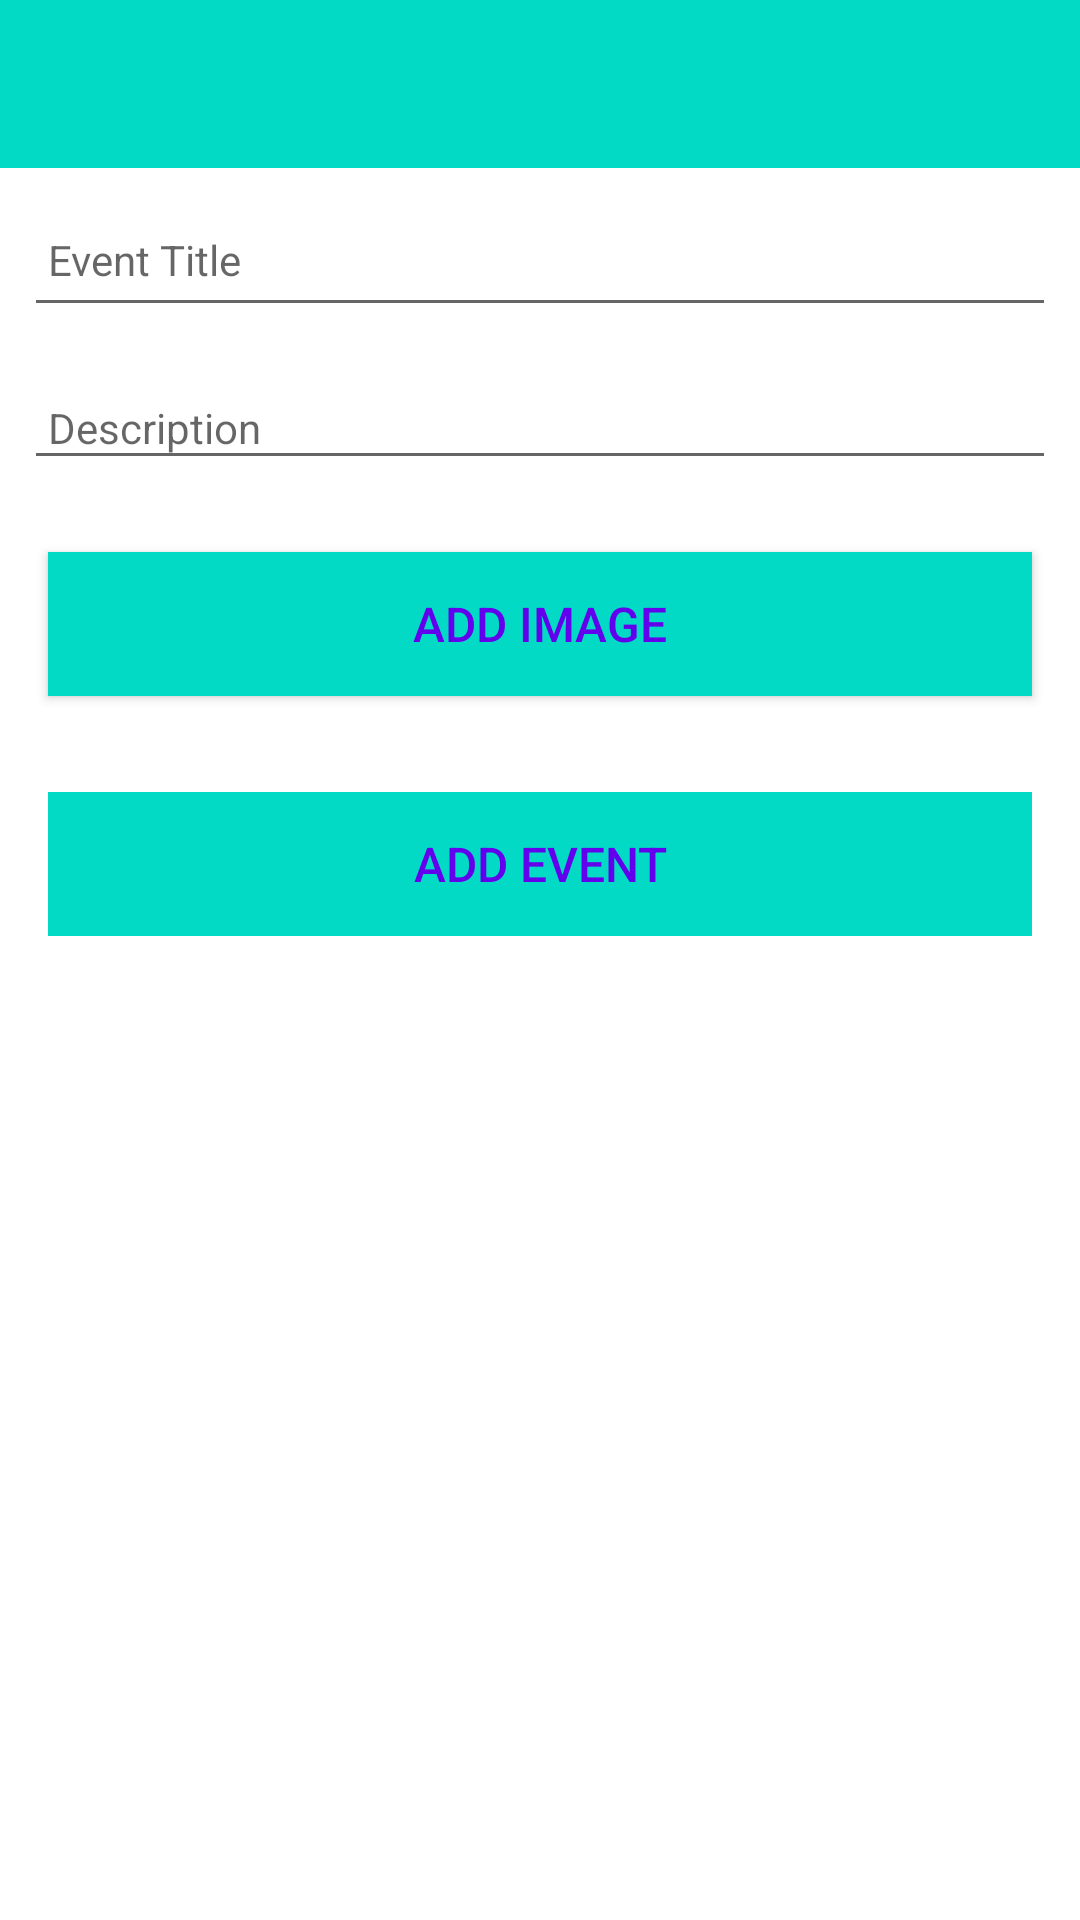

This screen was rendered from an Android layout file. Write that file and the resources it references.
<!-- AndroidManifest.xml: application theme Theme.EventKek -->
<!-- res/layout/activity_add_event.xml -->
<?xml version="1.0" encoding="utf-8"?>
<androidx.constraintlayout.widget.ConstraintLayout
    xmlns:android="http://schemas.android.com/apk/res/android"
    xmlns:app="http://schemas.android.com/apk/res-auto"
    xmlns:tools="http://schemas.android.com/tools"
    android:layout_width="match_parent"
    android:layout_height="match_parent"
    tools:context="org.wit.eventkek.activities.AddEventActivity">

    <RelativeLayout
        android:layout_width="match_parent"
        android:layout_height="wrap_content"
        app:layout_constraintBottom_toBottomOf="parent"
        app:layout_constraintTop_toTopOf="parent">

        <com.google.android.material.appbar.AppBarLayout
            android:id="@+id/appBarLayout"
            android:layout_width="match_parent"
            android:layout_height="wrap_content"
            android:background="@color/colorAccent"
            android:fitsSystemWindows="true"
            app:elevation="0dip"
            app:theme="@style/ThemeOverlay.AppCompat.Dark.ActionBar">

            <androidx.appcompat.widget.Toolbar
                android:id="@+id/toolbarAdd"
                android:layout_width="match_parent"
                android:layout_height="wrap_content"
                app:titleTextColor="@color/colorPrimary" />
        </com.google.android.material.appbar.AppBarLayout>

        <ScrollView
            android:layout_width="match_parent"
            android:layout_height="match_parent"
            android:layout_below="@id/appBarLayout"
            android:fillViewport="true">

            <LinearLayout
                android:layout_width="match_parent"
                android:layout_height="wrap_content"
                android:orientation="vertical">

                <EditText
                    android:id="@+id/eventTitle"
                    android:layout_width="match_parent"
                    android:layout_height="45dp"
                    android:layout_margin="8dp"
                    android:autofillHints=""
                    android:hint="@string/hint_eventTitle"
                    android:inputType="text"
                    android:maxLength="25"
                    android:maxLines="1"
                    android:padding="8dp"
                    android:textColor="@color/colorPrimaryDark"
                    android:textSize="14sp" />

                <EditText
                    android:id="@+id/description"
                    android:layout_width="match_parent"
                    android:layout_height="wrap_content"
                    android:layout_margin="8dp"
                    android:hint="@string/hint_eventDescription"
                    android:inputType="text"
                    android:maxLength="25"
                    android:maxLines="1"
                    android:padding="8dp"
                    android:textColor="@color/colorPrimaryDark"
                    android:textSize="14sp" />

                <Button
                    android:id="@+id/chooseImage"
                    android:layout_width="match_parent"
                    android:layout_height="wrap_content"
                    android:layout_margin="16dp"
                    android:background="@color/colorAccent"
                    android:paddingBottom="8dp"
                    android:paddingTop="8dp"
                    android:text="@string/button_addImage"
                    android:textColor="@color/colorPrimary"
                    android:textSize="16sp"/>

                <ImageView
                    android:id="@+id/eventImage"
                    android:layout_width="match_parent"
                    android:layout_height="wrap_content"
                    app:srcCompat="@mipmap/ic_launcher"/>

                <Button
                    android:id="@+id/btnAdd"
                    android:layout_width="match_parent"
                    android:layout_height="wrap_content"
                    android:layout_margin="16dp"
                    android:background="@color/colorAccent"
                    android:paddingTop="8dp"
                    android:paddingBottom="8dp"
                    android:stateListAnimator="@null"
                    android:text="@string/button_addEvent"
                    android:textColor="@color/colorPrimary"
                    android:textSize="16sp" />
            </LinearLayout>
        </ScrollView>

    </RelativeLayout>
</androidx.constraintlayout.widget.ConstraintLayout>
<!-- resources referenced by this layout -->
<resources>
  <string name="button_addEvent">Add Event</string>
  <string name="button_addImage"> Add Image </string>
  <string name="hint_eventDescription">Description </string>
  <string name="hint_eventTitle">Event Title</string>
  <style name="Theme.EventKek" parent="Theme.MaterialComponents.DayNight.NoActionBar">
          
          <item name="colorPrimary">@color/colorAccent</item>
          <item name="colorPrimaryVariant">@color/colorPrimaryDark</item>
          <item name="colorOnPrimary">@color/white</item>
          
          <item name="colorSecondary">@color/teal_200</item>
          <item name="colorSecondaryVariant">@color/teal_700</item>
          <item name="colorOnSecondary">@color/black</item>
          
          <item name="android:statusBarColor">?attr/colorPrimaryVariant</item>
          
      </style>
  <!-- not gathered from this repository: default colours our renderer supplied (Android Studio template values) -->
  <color name="teal_200">#FF03DAC5</color>
  <color name="teal_700">#FF018786</color>
  <color name="black">#FF000000</color>
  <color name="white">#FFFFFFFF</color>
  <color name="colorPrimary">#FF6200EE</color>
  <color name="colorPrimaryDark">#FF3700B3</color>
  <color name="colorAccent">#FF03DAC5</color>
</resources>
